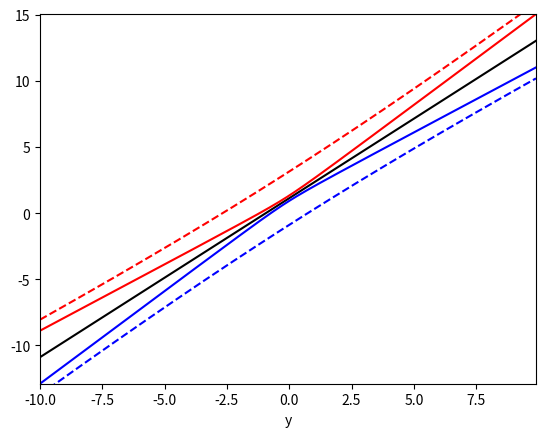

This figure's Python source:
import numpy as np
import matplotlib.pyplot as plt
from scipy import stats

N = 100
p = 1
X = np.random.randn(N, p)
X = np.insert(X, 0, 1, axis=1)
beta = np.array([1, 1])
epsilon = np.random.randn(N)
y = X @ beta + epsilon

U = np.linalg.inv(X.T@X)
beta_hat = U@X.T@y
RSS = np.linalg.norm(y-X@beta_hat)**2
RSE = np.sqrt(RSS/(N-p-1))
alpha = 0.05


def f(x, a):
    x = np.array([1, x])
    r = stats.t.ppf(0.975, df=N-p-1) * RSE *np.sqrt(a+x@U@x.T)
    lower = x@beta_hat - r
    upper = x@beta_hat + r
    return [lower, upper]

x_seq = np.arange(-10, 10, 0.1)

#信頼区間
lower_seq1 = []
upper_seq1 = []

for i in range(len(x_seq)):
    lower_seq1.append(f(x_seq[i], 0)[0])
    upper_seq1.append(f(x_seq[i], 0)[1])

lower_seq2 = []
upper_seq2 = []
for i in range(len(x_seq)):
    lower_seq2.append(f(x_seq[i], 1)[0])
    upper_seq2.append(f(x_seq[i], 1)[1])

yy = beta_hat[0]+beta_hat[1]*x_seq

plt.xlim(np.min(x_seq), np.max(x_seq))
plt.ylim(np.min(lower_seq1), np.max(upper_seq1))
plt.plot(x_seq, yy, c='black')
plt.plot(x_seq, lower_seq1, c="blue")
plt.plot(x_seq, upper_seq1, c="red")
plt.plot(x_seq, lower_seq2, c="blue", linestyle="dashed")
plt.plot(x_seq, upper_seq2, c="red", linestyle="dashed")
plt.xlabel("x")
plt.xlabel("y")
plt.show()



